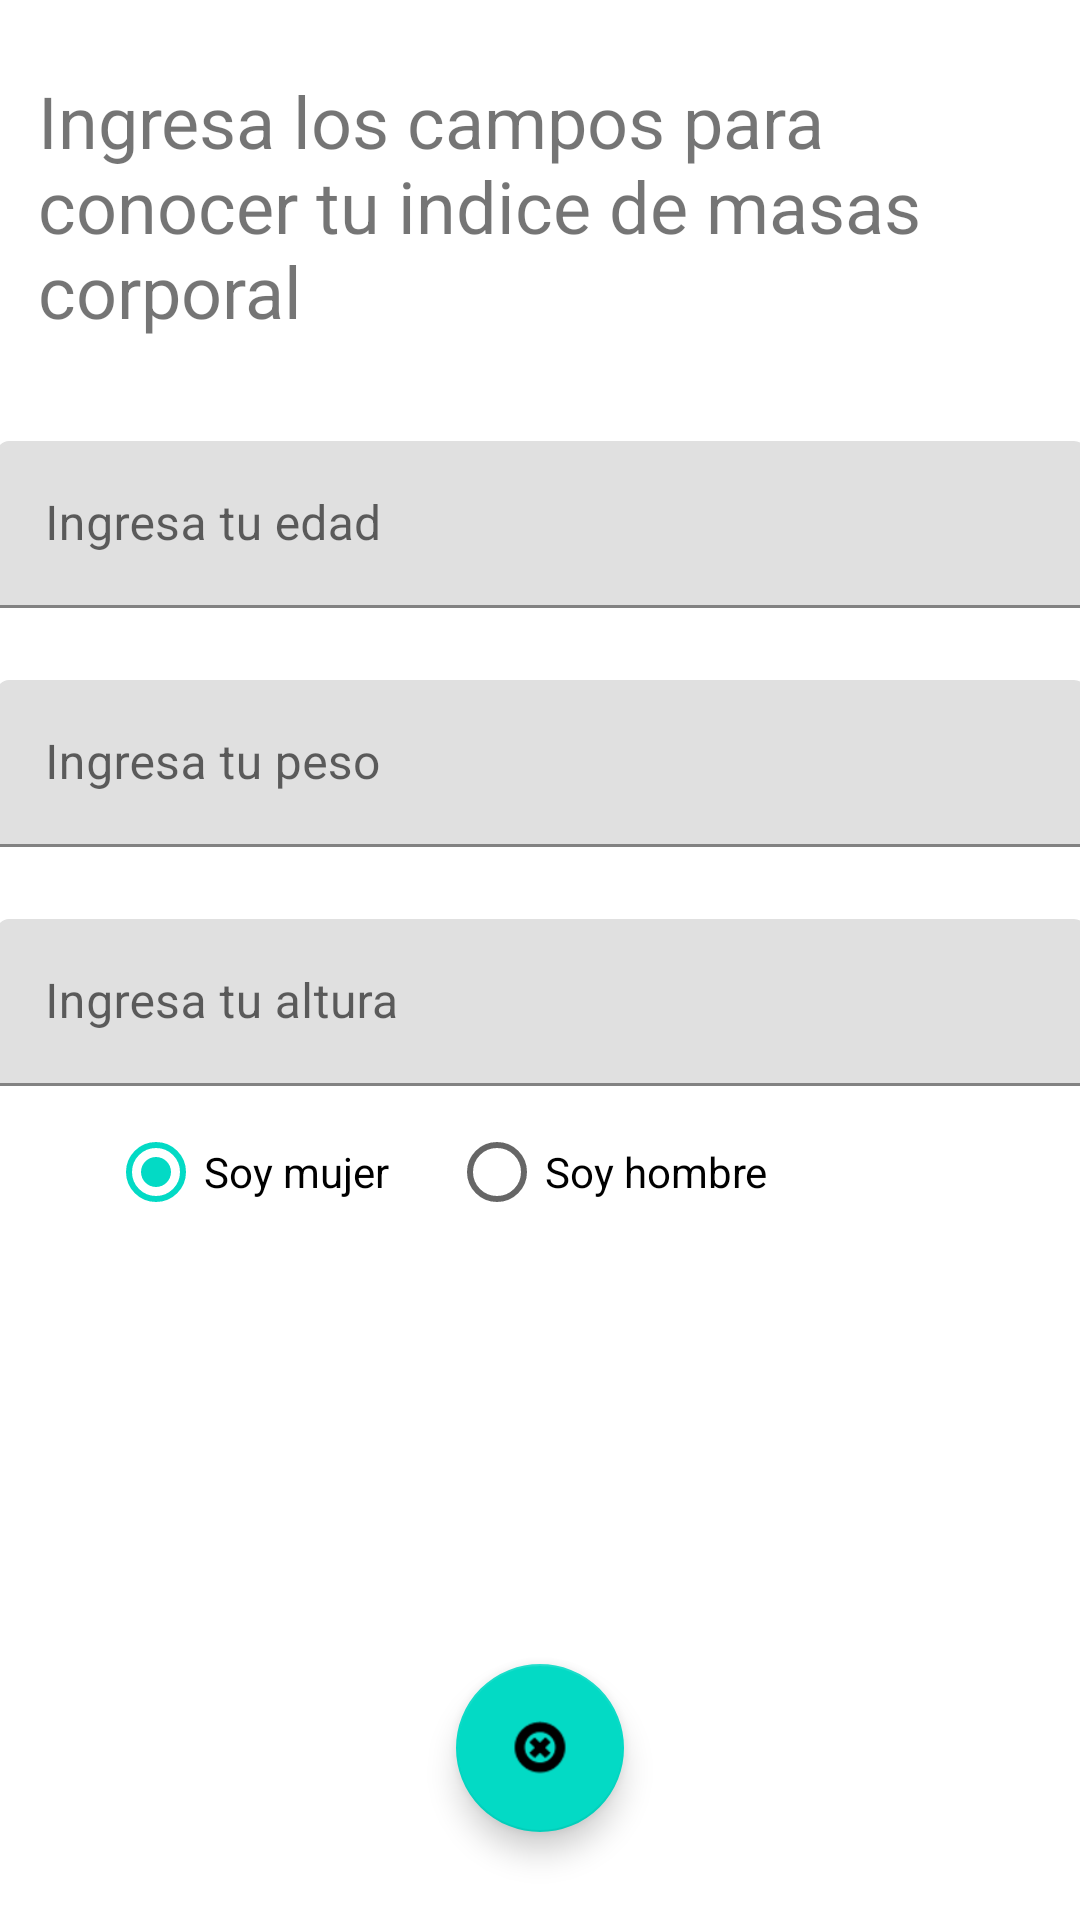

Layout XML and referenced resources for this Android screen:
<!-- AndroidManifest.xml: application theme Theme.Tarea02 -->
<!-- res/layout/activity_imc.xml -->
<?xml version="1.0" encoding="utf-8"?>
<androidx.constraintlayout.widget.ConstraintLayout xmlns:android="http://schemas.android.com/apk/res/android"
    xmlns:app="http://schemas.android.com/apk/res-auto"
    xmlns:tools="http://schemas.android.com/tools"
    android:layout_width="match_parent"
    android:layout_height="match_parent"
    tools:context=".ImcActivity">

    <TextView
        android:id="@+id/textView7"
        android:layout_width="335dp"
        android:layout_height="99dp"
        android:layout_marginBottom="120dp"
        android:textSize="24sp"
        app:layout_constraintBottom_toBottomOf="parent"
        app:layout_constraintEnd_toEndOf="parent"
        app:layout_constraintStart_toStartOf="parent" />

    <TextView
        android:id="@+id/textView5"
        android:layout_width="335dp"
        android:layout_height="99dp"
        android:layout_marginTop="24dp"
        android:text="@string/txtIMC"
        android:textSize="24sp"
        app:layout_constraintEnd_toEndOf="parent"
        app:layout_constraintStart_toStartOf="parent"
        app:layout_constraintTop_toTopOf="parent" />

    <com.google.android.material.textfield.TextInputLayout
        android:id="@+id/textInputLayout3"
        android:layout_width="363dp"
        android:layout_height="wrap_content"
        android:layout_marginTop="24dp"
        app:layout_constraintEnd_toEndOf="parent"
        app:layout_constraintStart_toStartOf="parent"
        app:layout_constraintTop_toBottomOf="@+id/textView5">

        <com.google.android.material.textfield.TextInputEditText
            android:id="@+id/eEdad"
            android:layout_width="match_parent"
            android:layout_height="wrap_content"
            android:hint="@string/txtEdad" />
    </com.google.android.material.textfield.TextInputLayout>

    <com.google.android.material.textfield.TextInputLayout
        android:id="@+id/textInputLayout4"
        android:layout_width="363dp"
        android:layout_height="wrap_content"
        android:layout_marginTop="24dp"
        app:layout_constraintEnd_toEndOf="parent"
        app:layout_constraintStart_toStartOf="parent"
        app:layout_constraintTop_toBottomOf="@+id/textInputLayout3">

        <com.google.android.material.textfield.TextInputEditText
            android:id="@+id/ePeso"
            android:layout_width="match_parent"
            android:layout_height="wrap_content"
            android:hint="@string/txtPeso" />
    </com.google.android.material.textfield.TextInputLayout>

    <com.google.android.material.textfield.TextInputLayout
        android:id="@+id/textInputLayout5"
        android:layout_width="363dp"
        android:layout_height="wrap_content"
        android:layout_marginTop="24dp"
        app:layout_constraintEnd_toEndOf="parent"
        app:layout_constraintStart_toStartOf="parent"
        app:layout_constraintTop_toBottomOf="@+id/textInputLayout4">

        <com.google.android.material.textfield.TextInputEditText
            android:id="@+id/eAltura"
            android:layout_width="match_parent"
            android:layout_height="wrap_content"
            android:hint="@string/txtAltura" />
    </com.google.android.material.textfield.TextInputLayout>

    <com.google.android.material.floatingactionbutton.FloatingActionButton
        android:id="@+id/fabtnSalir"
        android:layout_width="wrap_content"
        android:layout_height="wrap_content"
        android:layout_marginTop="29dp"
        android:layout_marginBottom="24dp"
        android:clickable="true"
        app:layout_constraintBottom_toBottomOf="parent"
        app:layout_constraintEnd_toEndOf="parent"
        app:layout_constraintStart_toStartOf="parent"
        app:layout_constraintTop_toBottomOf="@+id/textView7"
        app:srcCompat="@android:drawable/ic_notification_clear_all" />

    <RadioGroup
        android:layout_width="328dp"
        android:layout_height="50dp"
        android:orientation="horizontal"
        app:layout_constraintBottom_toTopOf="@+id/textView7"
        app:layout_constraintEnd_toEndOf="parent"
        app:layout_constraintStart_toStartOf="parent"
        app:layout_constraintTop_toBottomOf="@+id/textInputLayout5">

        <RadioButton
            android:id="@+id/rbtnMujer"
            android:layout_width="wrap_content"
            android:layout_height="wrap_content"

            android:layout_marginLeft="20dp"
            android:checked="true"
            android:text="@string/txtMujer" />

        <RadioButton
            android:id="@+id/rbtnHombre"
            android:layout_width="wrap_content"
            android:layout_height="wrap_content"

            android:layout_marginLeft="20dp"
            android:text="@string/txtHombre" />
    </RadioGroup>

</androidx.constraintlayout.widget.ConstraintLayout>
<!-- resources referenced by this layout -->
<resources>
  <string name="txtAltura">Ingresa tu altura</string>
  <string name="txtEdad">Ingresa tu edad</string>
  <string name="txtHombre">Soy hombre</string>
  <string name="txtIMC">Ingresa los campos para conocer tu indice de masas corporal</string>
  <string name="txtMujer">Soy mujer</string>
  <string name="txtPeso">Ingresa tu peso</string>
  <style name="Theme.Tarea02" parent="Theme.MaterialComponents.DayNight.DarkActionBar">
          
          <item name="colorPrimary">@color/purple_500</item>
          <item name="colorPrimaryVariant">@color/user_color</item>
          <item name="colorOnPrimary">@color/white</item>
          
          <item name="colorSecondary">@color/teal_200</item>
          <item name="colorSecondaryVariant">@color/teal_700</item>
          <item name="colorOnSecondary">@color/black</item>
          
          <item name="android:statusBarColor" tools:targetApi="l">?attr/colorPrimaryVariant</item>
          
      </style>
  <!-- not gathered from this repository: default colours our renderer supplied (Android Studio template values) -->
  <color name="purple_500">#FF6200EE</color>
  <color name="teal_200">#FF03DAC5</color>
  <color name="teal_700">#FF018786</color>
  <color name="black">#FF000000</color>
  <color name="white">#FFFFFFFF</color>
</resources>
